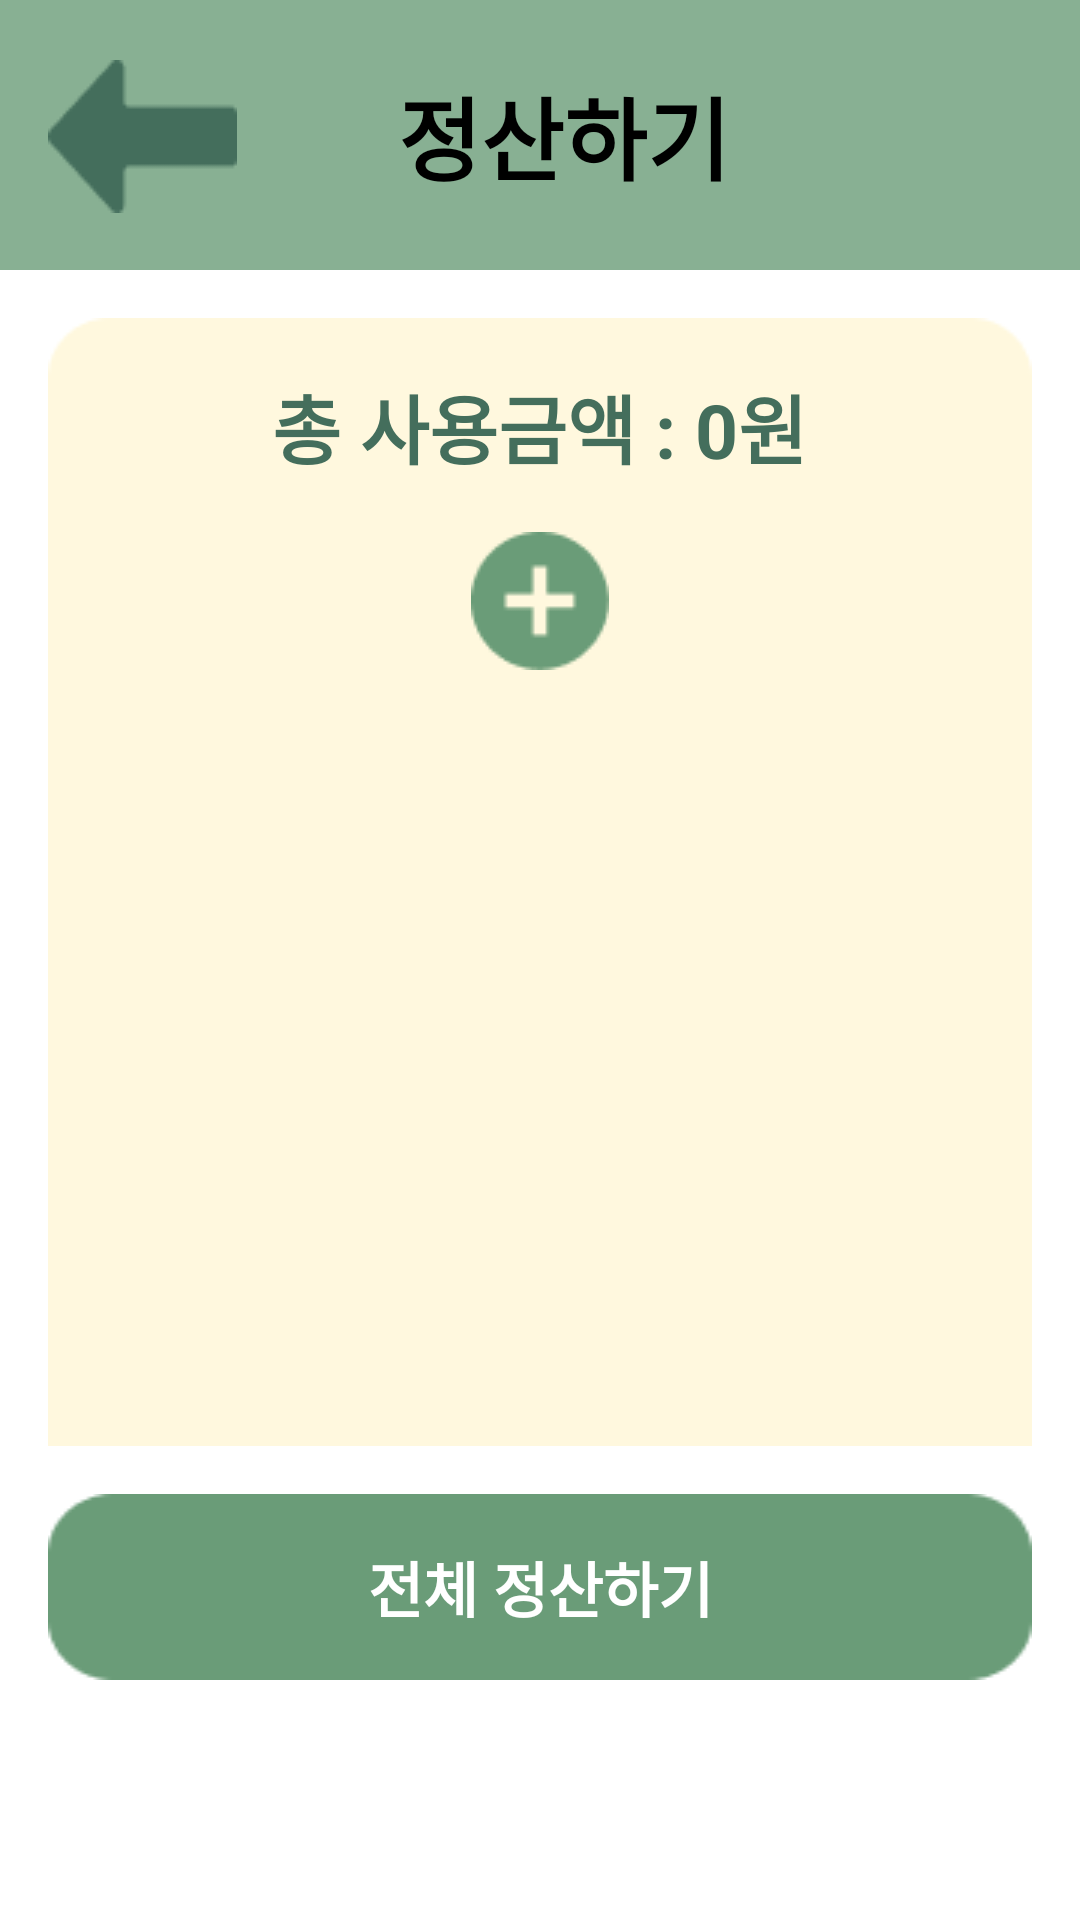

Write the Android layout XML for this screen, with the resource values it uses.
<!-- AndroidManifest.xml: application theme Theme.TripKey -->
<!-- res/layout/activity_register_money.xml -->
<?xml version="1.0" encoding="utf-8"?>
<androidx.constraintlayout.widget.ConstraintLayout xmlns:android="http://schemas.android.com/apk/res/android"
    xmlns:app="http://schemas.android.com/apk/res-auto"
    xmlns:tools="http://schemas.android.com/tools"
    android:layout_width="match_parent"
    android:layout_height="match_parent"
    tools:context=".ui.trip.TripFragment">

    
    <androidx.appcompat.widget.Toolbar
        android:id="@+id/toolbar"
        android:layout_width="match_parent"
        android:layout_height="90dp"
        android:background="@color/toolbar"
        app:layout_constraintTop_toTopOf="parent">

        <TextView
            android:id="@+id/toolbarTitle"
            android:layout_width="match_parent"
            android:layout_height="wrap_content"
            android:gravity="center"
            android:text="정산하기"
            android:textColor="@color/black"
            android:textSize="30sp"
            android:textStyle="bold" />
    </androidx.appcompat.widget.Toolbar>

    <ImageButton
        android:id="@+id/button_back"
        android:layout_width="wrap_content"
        android:layout_height="wrap_content"
        android:layout_marginStart="16dp"
        android:layout_marginTop="20dp"
        android:background="@color/transparent"
        android:contentDescription="back 버튼"
        app:layout_constraintStart_toStartOf="parent"
        app:layout_constraintTop_toTopOf="parent"
        app:srcCompat="@drawable/back_button" />

    <androidx.core.widget.NestedScrollView
        android:layout_width="0dp"
        android:layout_height="0dp"
        android:layout_margin="16dp"
        android:fillViewport="true"
        app:layout_constraintTop_toBottomOf="@id/toolbar"
        app:layout_constraintBottom_toTopOf="@id/button_settle_all"
        app:layout_constraintStart_toStartOf="parent"
        app:layout_constraintEnd_toEndOf="parent">

        <LinearLayout
            android:layout_width="match_parent"
            android:layout_height="wrap_content"
            android:orientation="vertical"
            android:background="@drawable/yellow_box_full"
            android:padding="8dp">

            
            <TextView
                android:id="@+id/text_total"
                android:layout_width="wrap_content"
                android:layout_height="wrap_content"
                android:text="총 사용금액 : 0원"
                android:paddingTop="10dp"
                android:textColor="@color/dark_green"
                android:layout_gravity="center"
                android:textSize="25sp"
                android:textStyle="bold" />

            
            <androidx.recyclerview.widget.RecyclerView
                android:id="@+id/recyclerView"
                android:layout_width="match_parent"
                android:layout_height="wrap_content"
                android:nestedScrollingEnabled="false"
                android:layout_marginTop="16dp" />

            
            <ImageButton
                android:id="@+id/button_add"
                android:layout_width="48dp"
                android:layout_height="48dp"
                android:layout_gravity="center"
                android:background="@android:color/transparent"
                android:src="@drawable/plus"
                android:contentDescription="지출 추가" />
        </LinearLayout>
    </androidx.core.widget.NestedScrollView>

    
    <Button
        android:id="@+id/button_settle_all"
        android:layout_width="0dp"
        android:layout_height="wrap_content"
        android:text="전체 정산하기"
        android:textColor="@color/white"
        android:textStyle="bold"
        android:background="@drawable/green_box_full"
        app:layout_constraintBottom_toBottomOf="parent"
        app:layout_constraintStart_toStartOf="parent"
        android:layout_marginBottom="?attr/actionBarSize"
        android:layout_marginStart="16dp"
        android:layout_marginEnd="16dp"
        app:layout_constraintEnd_toEndOf="parent" />
</androidx.constraintlayout.widget.ConstraintLayout>
<!-- resources referenced by this layout -->
<resources>
  <color name="black">#FF000000</color>
  <color name="dark_green">#446E5C</color>
  <color name="toolbar">#88B093</color>
  <color name="transparent">#00FFFFFF</color>
  <color name="white">#FFFFFFFF</color>
  <!-- drawable back_button: png bitmap (drawable, 797 bytes) -->
  <!-- drawable green_box_full: png bitmap (drawable, 1021 bytes) -->
  <!-- drawable plus: png bitmap (drawable, 1019 bytes) -->
  <!-- drawable yellow_box_full: png bitmap (drawable, 2652 bytes) -->
  <style name="Theme.TripKey" parent="Theme.MaterialComponents.DayNight.NoActionBar">
          
          <item name="colorPrimary">@color/toolbar</item>
          <item name="colorPrimaryVariant">@color/mid_green</item>
          <item name="android:statusBarColor">@color/mid_green</item>
          <item name="colorOnPrimary">@color/black</item>
          <item name="actionBarSize">80dp</item>
          
          <item name="android:textColorPrimary">@color/black</item> 
          <item name="android:textSize">20sp</item> 
          <item name="colorSecondary">@color/teal_200</item>
          <item name="colorSecondaryVariant">@color/teal_700</item>
          <item name="colorOnSecondary">@color/black</item>
          <item name="android:windowFullscreen">false</item>
  
      </style>
  <color name="mid_green">#6A9C78</color>
  <color name="teal_200">#FF03DAC5</color>
  <color name="teal_700">#FF018786</color>
</resources>
